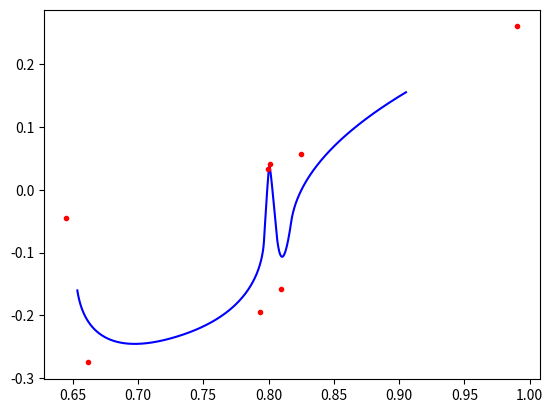

Python code for this plot:
import random
import numpy as np
from scipy.interpolate import splev, splprep
import matplotlib.pyplot as plt


def gen_traj(rng, dynamic_paras: dict, traj_mode="line", sim_freq=240, control_freq=20, max_steps=200):
    """
    generate trajectories in polar coordinate system.
    sim_freq: scene simulation frequency
    dynamic_paras:
        speed: the speed of the conveyor, m/s
        dist: root & traj_line; radius of circle_line
        angle: forward & root-footpoint
        rotz_inv: move direction (True for CCW, False for CW)
        vary_speed: True(constant speed), False(random vel < speed).
    traj_mode:
        line: move along a line
        circle: move along a circle
        random: move within a square. dist: xy range(+-dist), angle: x offset
        random3d: move within a box. dist xyz range(+-dist), angle/length: x/z offset
    """
    speed, dist, angle, length, rotz_inv, vary_speed = dynamic_paras.pop('speed', 0.05), \
                                                       dynamic_paras.pop('dist', None), \
                                                       dynamic_paras.pop('angle', None), \
                                                       dynamic_paras.pop('length', None), \
                                                       dynamic_paras.pop('rotz_inv', True), \
                                                       dynamic_paras.pop('vary_speed', False)
    length = speed * max_steps / control_freq + 0.01 if length is None else float(length)
    dist = rng.uniform(0.3, 0.7) if dist is None else float(dist)
    angle = rng.uniform(-np.pi/2, np.pi/2) if angle is None else float(angle)
    rotz_inv = rng.choice([True, False], 1)[0] if rotz_inv is None else bool(rotz_inv)
    direct_para = -1 if rotz_inv else 1
    traj_init_ratio = 1. / 4
    num_steps = max_steps * sim_freq // control_freq
    if traj_mode == "random2d":
        dist = 0.56 if dist is None else float(dist)  # x offset
        angle = rng.uniform(0.15, 0.25) if angle is None else float(angle)
        xy_range = np.array([
            [dist - angle, dist + angle],
            [-angle, angle]
        ])
        random_xy = rng.uniform(xy_range[:, 0], xy_range[:, 1])
        traj_xy = np.tile(random_xy, (num_steps, 1))
        traj_xyz = np.concatenate((traj_xy, np.zeros((num_steps, 1))), axis=1)
        return traj_xyz
    num_steps = int(length * sim_freq / speed)
    n_segments = 10 if vary_speed else 0
    if traj_mode == "line":
        center_xy = np.array([dist * np.cos(angle), -dist * np.sin(angle)])
        start_xy = center_xy + direct_para * np.array([length * np.sin(angle), length * np.cos(angle)]) * traj_init_ratio
        end_xy = center_xy - direct_para * np.array([length * np.sin(angle), length * np.cos(angle)]) * (1 - traj_init_ratio)
        if not vary_speed:
            traj_xy = np.linspace(start_xy, end_xy, num_steps)  # (N, 2)
        else:
            ## continual bezier variable speed
            speeds_seg = rng.uniform(0.4, 1.2, n_segments) * speed
            speeds_pts = np.stack((np.arange(n_segments), speeds_seg)).T
            speeds = gen_bezier(speeds_pts, num_steps)
            line_pos = np.cumsum(speeds[:, 1] / sim_freq)
            traj_xy = start_xy - direct_para * np.array([line_pos * np.sin(angle), line_pos * np.cos(angle)]).T
        traj_xyz = np.concatenate((traj_xy, np.zeros((num_steps, 1))), axis=1)
    elif traj_mode == "circle":
        start_angle, end_angle = angle + direct_para * length * traj_init_ratio / dist, angle - direct_para * length * (1 - traj_init_ratio) / dist
        if not vary_speed:
            theta_steps = np.linspace(start_angle, end_angle, num_steps)
            traj_xy = np.array([dist * np.cos(theta_steps), -dist * np.sin(theta_steps)]).T  # (N, 2)
        else:
            ## continual bezier variable speed
            speeds_seg = rng.uniform(0.5, 1.5, n_segments) * speed
            speeds_pts = np.stack((np.arange(n_segments), speeds_seg)).T
            speeds = gen_bezier(speeds_pts, num_steps)
            line_angles = start_angle - direct_para * np.cumsum(speeds[:, 1] / sim_freq)
            traj_xy = np.array([dist * np.cos(line_angles), -dist * np.sin(line_angles)]).T
        traj_xyz = np.concatenate((traj_xy, np.zeros((num_steps, 1))), axis=1)
    elif traj_mode == "circular":
        y_offset = rng.uniform(-0.1, 0.1)
        center_xy = np.array([dist, y_offset])
        start_q = rng.uniform(0, 2 * np.pi)
        if not vary_speed:
            theta_steps = np.linspace(start_q, length, num_steps)
            traj_xy = center_xy + direct_para * angle * np.array([np.cos(theta_steps), -np.sin(theta_steps)]).T  # (N, 2)
        else:
            ## continual bezier variable speed
            speeds_seg = rng.uniform(0.5, 1.5, n_segments) * speed
            speeds_pts = np.stack((np.arange(n_segments), speeds_seg)).T
            speeds = gen_bezier(speeds_pts, num_steps)
            line_angles = start_q + direct_para * np.cumsum(speeds[:, 1] / sim_freq)
            traj_xy = center_xy + direct_para * angle * np.array([np.cos(line_angles), -np.sin(line_angles)]).T
        traj_xyz = np.concatenate((traj_xy, np.zeros((num_steps, 1))), axis=1)
    elif traj_mode == "bezier2d":
        dist = 0.56 if dist is None else float(dist)
        angle = rng.uniform(0.08, 0.12) if angle is None else float(angle)
        x_min, x_max, y_min, y_max = dist - angle, dist + angle, -angle, angle
        num_points = rng.randint(4, 9)
        initial_interval = 0.01
        final_interval = speed / sim_freq
        x = rng.uniform(x_min, x_max, num_points)
        y = rng.uniform(y_min, y_max, num_points)
        # Fit a B-spline to these control points
        tck, _ = splprep([x, y], s=0)
        x_100_samples, y_100_samples = generate_equal_distance_points_vectorized(tck, initial_interval, length)
        x_samples, y_samples = linear_interpolate_sequence(x_100_samples, y_100_samples, final_interval)
        x_adjusted = np.clip(x_samples, x_min, x_max)
        y_adjusted = np.clip(y_samples, y_min, y_max)
        xy_s = np.concatenate((x_adjusted[:, None], y_adjusted[:, None]), axis=1)
        cur_steps = xy_s.shape[0]
        if cur_steps < num_steps:
            traj_xy = np.concatenate((xy_s, xy_s[-1, None].repeat(num_steps - cur_steps, axis=0)), axis=0)
        else:
            traj_xy = xy_s[:num_steps]
        traj_xyz = np.concatenate((traj_xy, np.zeros((num_steps, 1))), axis=1)
    else:
        raise NotImplementedError

    return traj_xyz


def generate_equal_distance_points_vectorized(tck, interval, target_length, precision=1e-4):
    # 预先计算
    u_fine = np.linspace(0, 1, 10000)
    x_fine, y_fine = splev(u_fine, tck)
    dx_fine = np.diff(x_fine)
    dy_fine = np.diff(y_fine)
    distances_fine = np.sqrt(dx_fine**2 + dy_fine**2)
    cum_distances_fine = np.insert(np.cumsum(distances_fine), 0, 0)

    def find_next_point_vectorized(current_u_index, d):
        target_distance = cum_distances_fine[current_u_index] + d
        next_u_index = np.searchsorted(cum_distances_fine, target_distance)
        return next_u_index

    u_indices = [0]
    while cum_distances_fine[u_indices[-1]] < target_length:
        next_u_index = find_next_point_vectorized(u_indices[-1], interval)
        if next_u_index >= len(u_fine) or cum_distances_fine[next_u_index] > target_length:
            break
        u_indices.append(next_u_index)

    u_samples = u_fine[u_indices]
    x_samples, y_samples = splev(u_samples, tck)
    return x_samples, y_samples


def linear_interpolate_sequence(x_samples, y_samples, final_interval):
    interpolated_x = []
    interpolated_y = []

    for i in range(len(x_samples) - 1):
        interpolated_x.append(x_samples[i])
        interpolated_y.append(y_samples[i])

        distance = np.sqrt((x_samples[i+1] - x_samples[i])**2 + (y_samples[i+1] - y_samples[i])**2)
        num_inserts = int(distance / final_interval) - 1

        for j in range(1, num_inserts + 1):
            t = j / (num_inserts + 1)
            interpolated_x.append(x_samples[i] + t * (x_samples[i+1] - x_samples[i]))
            interpolated_y.append(y_samples[i] + t * (y_samples[i+1] - y_samples[i]))

    interpolated_x.append(x_samples[-1])
    interpolated_y.append(y_samples[-1])

    return np.array(interpolated_x), np.array(interpolated_y)


def gen_bezier(points: np.ndarray, num_points=2400, order=2):
    if order == 2:
        bezier = lambda t, p0, p1, p2: (1 - t)**2 * p0 + 2 * t * (1 - t) * p1 + t**2 * p2
    else:
        raise NotImplementedError
    pts_num = points.shape[0]
    assert pts_num > 2
    seg_pts_num = int(num_points / (pts_num - 2)) + 1
    central_points = (points[0:-1] + points[1:])/2  # N - 1
    bezier_pts = []
    for pid in range(pts_num-2):
        bezier_pts.extend(np.array(
            [bezier(t, central_points[pid], points[pid+1], central_points[pid+1]) for t in np.linspace(0, 1, seg_pts_num)]
        ))
    curve = np.array(bezier_pts)[:num_points]
    return curve


if __name__ == '__main__':
    ## generate random speeds aligning a bezier curve (10 segments)
    # n_seg = 10
    # vels = np.random.uniform(0.2, 1.0, 10)
    # points_seq = np.stack((np.arange(n_seg), vels)).T
    # bezier_curve = gen_bezier(points_seq)
    # print(bezier_curve.shape)
    # import matplotlib.pyplot as plt
    # plt.plot(bezier_curve[:, 0], bezier_curve[:, 1], 'b-')
    # plt.plot(points_seq[:, 0], points_seq[:, 1], 'r.')
    # plt.show()

    ## generate random 2D bezier trajectory
    n_seg = random.randint(3, 10)
    x_min, x_max, y_min, y_max = 0.5, 1.0, -0.3, 0.3
    x_seg = np.random.uniform(x_min, x_max, n_seg)
    y_seg = np.random.uniform(y_min, y_max, n_seg)
    x_seg.sort()
    # y_seg.sort()
    points_seq = np.stack((x_seg, y_seg)).T
    print(points_seq.shape)
    bezier_curve = gen_bezier(points_seq)
    print(bezier_curve.shape)
    import matplotlib.pyplot as plt
    plt.plot(bezier_curve[:, 0], bezier_curve[:, 1], 'b-')
    plt.plot(points_seq[:, 0], points_seq[:, 1], 'r.')
    plt.show()
